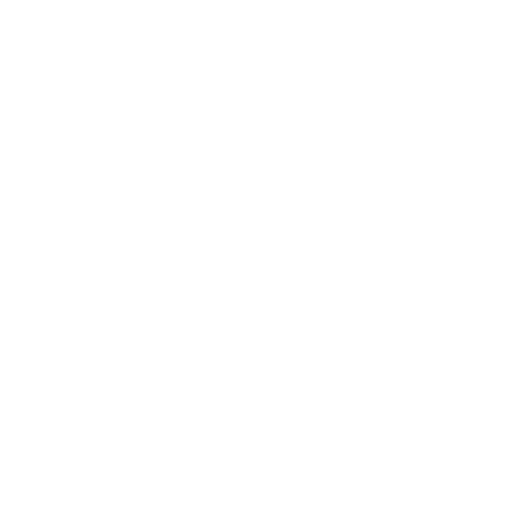
t = 0.00 s
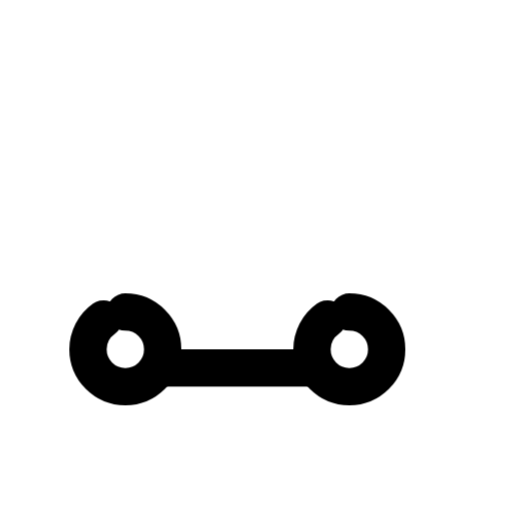
t = 0.44 s
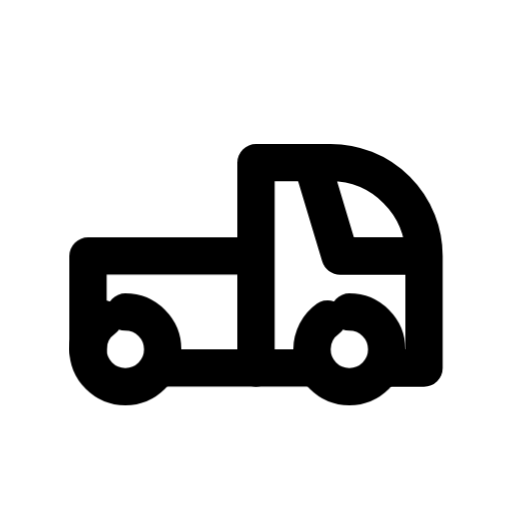
t = 0.88 s
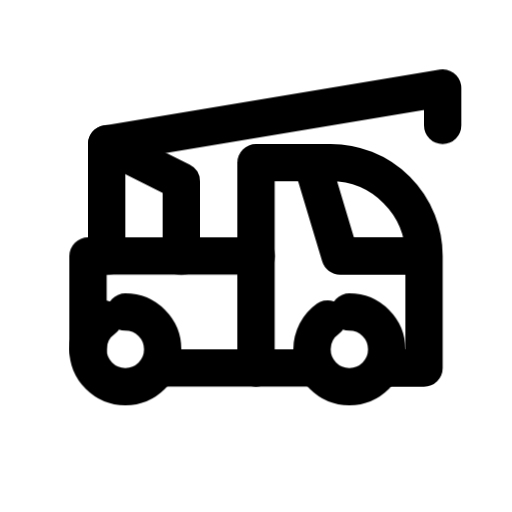
t = 1.33 s
t = 1.77 s: frame unchanged from t = 1.33 s, image omitted
t = 2.21 s: frame unchanged from t = 1.33 s, image omitted

The animated SVG that drew these frames (rendered in a browser with its animation timeline set to each time). Animation: 8 CSS @keyframes rules; one cycle of 2.65 s, repeats indefinitely.

<svg xmlns="http://www.w3.org/2000/svg" width="24" height="24" fill="none" stroke="currentColor" stroke-linecap="round" stroke-linejoin="round" stroke-width="2" viewBox="0 0 24 24">
    <!-- Generated by scripts/icon-expansion/generate.mjs -->
    <!-- Adapted from Tabler Icons 3.34.1.
MIT License

Copyright (c) 2020-2024 Paweł Kuna

Permission is hereby granted, free of charge, to any person obtaining a copy
of this software and associated documentation files (the "Software"), to deal
in the Software without restriction, including without limitation the rights
to use, copy, modify, merge, publish, distribute, sublicense, and/or sell
copies of the Software, and to permit persons to whom the Software is
furnished to do so, subject to the following conditions:

The above copyright notice and this permission notice shall be included in all
copies or substantial portions of the Software.

THE SOFTWARE IS PROVIDED "AS IS", WITHOUT WARRANTY OF ANY KIND, EXPRESS OR
IMPLIED, INCLUDING BUT NOT LIMITED TO THE WARRANTIES OF MERCHANTABILITY,
FITNESS FOR A PARTICULAR PURPOSE AND NONINFRINGEMENT. IN NO EVENT SHALL THE
AUTHORS OR COPYRIGHT HOLDERS BE LIABLE FOR ANY CLAIM, DAMAGES OR OTHER
LIABILITY, WHETHER IN AN ACTION OF CONTRACT, TORT OR OTHERWISE, ARISING FROM,
OUT OF OR IN CONNECTION WITH THE SOFTWARE OR THE USE OR OTHER DEALINGS IN THE
SOFTWARE. -->
    <!-- Motion: trace each stroke from its own origin, accumulate the drawing, then hold before restarting. -->
    <style>
        @media (prefers-reduced-motion: no-preference) {
            @keyframes ira-stroke-car-crane-0 { 0% { stroke-dashoffset: 1; opacity: 0; } 0.4% { opacity: 1; } 5.875%, 88% { stroke-dashoffset: 0; opacity: 1; } 100% { stroke-dashoffset: 0; opacity: 0; } }
            [data-ira-stroke-reveal="car-crane"] [data-ira-line="0"] { stroke-dasharray: 1 1; animation: ira-stroke-car-crane-0 2.65s cubic-bezier(.25,.65,.35,1) infinite; }
            @keyframes ira-stroke-car-crane-1 { 0%, 5.875% { stroke-dashoffset: 1; opacity: 0; } 6.275% { opacity: 1; } 11.75%, 88% { stroke-dashoffset: 0; opacity: 1; } 100% { stroke-dashoffset: 0; opacity: 0; } }
            [data-ira-stroke-reveal="car-crane"] [data-ira-line="1"] { stroke-dasharray: 1 1; animation: ira-stroke-car-crane-1 2.65s cubic-bezier(.25,.65,.35,1) infinite; }
            @keyframes ira-stroke-car-crane-2 { 0%, 11.75% { stroke-dashoffset: 1; opacity: 0; } 12.15% { opacity: 1; } 17.625%, 88% { stroke-dashoffset: 0; opacity: 1; } 100% { stroke-dashoffset: 0; opacity: 0; } }
            [data-ira-stroke-reveal="car-crane"] [data-ira-line="2"] { stroke-dasharray: 1 1; animation: ira-stroke-car-crane-2 2.65s cubic-bezier(.25,.65,.35,1) infinite; }
            @keyframes ira-stroke-car-crane-3 { 0%, 17.625% { stroke-dashoffset: 1; opacity: 0; } 18.025% { opacity: 1; } 23.5%, 88% { stroke-dashoffset: 0; opacity: 1; } 100% { stroke-dashoffset: 0; opacity: 0; } }
            [data-ira-stroke-reveal="car-crane"] [data-ira-line="3"] { stroke-dasharray: 1 1; animation: ira-stroke-car-crane-3 2.65s cubic-bezier(.25,.65,.35,1) infinite; }
            @keyframes ira-stroke-car-crane-4 { 0%, 23.5% { stroke-dashoffset: 1; opacity: 0; } 23.9% { opacity: 1; } 29.375%, 88% { stroke-dashoffset: 0; opacity: 1; } 100% { stroke-dashoffset: 0; opacity: 0; } }
            [data-ira-stroke-reveal="car-crane"] [data-ira-line="4"] { stroke-dasharray: 1 1; animation: ira-stroke-car-crane-4 2.65s cubic-bezier(.25,.65,.35,1) infinite; }
            @keyframes ira-stroke-car-crane-5 { 0%, 29.375% { stroke-dashoffset: 1; opacity: 0; } 29.775% { opacity: 1; } 35.25%, 88% { stroke-dashoffset: 0; opacity: 1; } 100% { stroke-dashoffset: 0; opacity: 0; } }
            [data-ira-stroke-reveal="car-crane"] [data-ira-line="5"] { stroke-dasharray: 1 1; animation: ira-stroke-car-crane-5 2.65s cubic-bezier(.25,.65,.35,1) infinite; }
            @keyframes ira-stroke-car-crane-6 { 0%, 35.25% { stroke-dashoffset: 1; opacity: 0; } 35.65% { opacity: 1; } 41.125%, 88% { stroke-dashoffset: 0; opacity: 1; } 100% { stroke-dashoffset: 0; opacity: 0; } }
            [data-ira-stroke-reveal="car-crane"] [data-ira-line="6"] { stroke-dasharray: 1 1; animation: ira-stroke-car-crane-6 2.65s cubic-bezier(.25,.65,.35,1) infinite; }
            @keyframes ira-stroke-car-crane-7 { 0%, 41.125% { stroke-dashoffset: 1; opacity: 0; } 41.525% { opacity: 1; } 47%, 88% { stroke-dashoffset: 0; opacity: 1; } 100% { stroke-dashoffset: 0; opacity: 0; } }
            [data-ira-stroke-reveal="car-crane"] [data-ira-line="7"] { stroke-dasharray: 1 1; animation: ira-stroke-car-crane-7 2.65s cubic-bezier(.25,.65,.35,1) infinite; }
        }
    </style>
    <g data-ira-stroke-reveal="car-crane"><g transform="translate(1.5 1.5) scale(.875)"><path data-ira-line="0" pathLength="1" d="M5 15A2 2 0 1 1 5 19A2 2 0 1 1 5 15z"/><path data-ira-line="1" pathLength="1" d="M17 15A2 2 0 1 1 17 19A2 2 0 1 1 17 15z"/><path data-ira-line="2" pathLength="1" d="M7 18L15 18"/><path data-ira-line="3" pathLength="1" d="M19 18L21 18L21 12A5 5 0 0 0 16 7L15 7L16.5 12L21 12"/><path data-ira-line="4" pathLength="1" d="M12 18L12 7L15 7"/><path data-ira-line="5" pathLength="1" d="M3 17L3 12L12 12"/><path data-ira-line="6" pathLength="1" d="M4 12L4 6L22 3L22 5"/></g><g transform="translate(1.5 1.5) scale(.875)"><path data-ira-line="7" pathLength="1" d="M8 12L8 8L4 6"/></g></g>
</svg>
